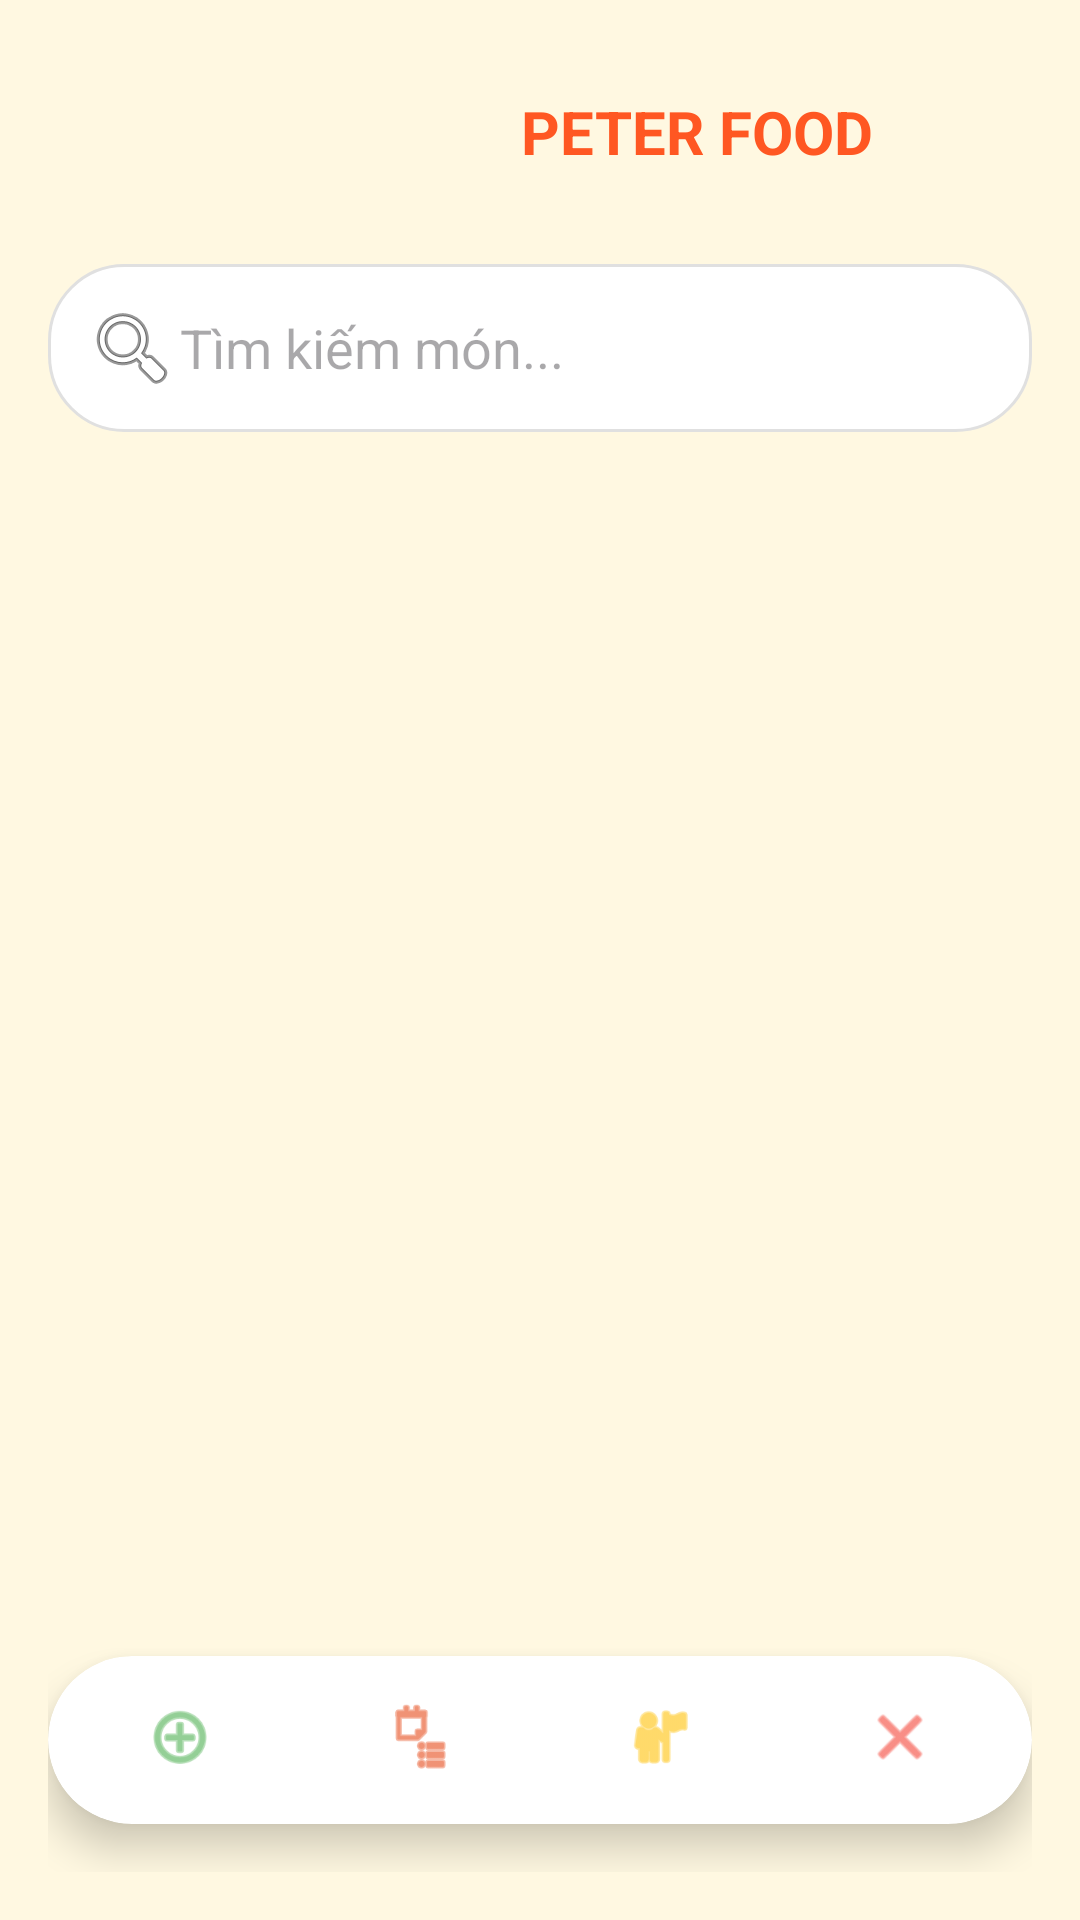

Android layout source for this screen:
<!-- AndroidManifest.xml: application theme Theme.Peterfood -->
<!-- res/layout/activity_menu.xml -->
<?xml version="1.0" encoding="utf-8"?>
<androidx.constraintlayout.widget.ConstraintLayout xmlns:android="http://schemas.android.com/apk/res/android"
    xmlns:app="http://schemas.android.com/apk/res-auto"
    android:layout_width="match_parent"
    android:layout_height="match_parent"
    android:padding="16dp"
    android:background="@color/background">

    
    <LinearLayout
        android:id="@+id/headerLayout"
        android:layout_width="0dp"
        android:layout_height="wrap_content"
        android:gravity="center"
        android:orientation="horizontal"
        app:layout_constraintEnd_toEndOf="parent"
        app:layout_constraintStart_toStartOf="parent"
        app:layout_constraintTop_toTopOf="parent">

        <ImageView
            android:id="@+id/ivLogo"
            android:layout_width="89dp"
            android:layout_height="56dp"
            android:layout_marginEnd="16dp"
            android:scaleType="fitCenter" />

        <TextView
            android:layout_width="wrap_content"
            android:layout_height="wrap_content"
            android:text="@string/app_title"
            android:layout_gravity="center"
            android:textColor="@color/primary"
            android:textSize="20sp"
            android:textStyle="bold" />
    </LinearLayout>

    
    <EditText
        android:id="@+id/etSearch"
        android:layout_width="0dp"
        android:layout_height="wrap_content"
        android:hint="@string/hint_search_food"
        android:inputType="text"
        android:drawableStart="@android:drawable/ic_menu_search"
        android:padding="12dp"
        android:background="@drawable/search_background"
        android:layout_marginTop="16dp"
        app:layout_constraintTop_toBottomOf="@id/headerLayout"
        app:layout_constraintStart_toStartOf="parent"
        app:layout_constraintEnd_toEndOf="parent" />

    
    <androidx.recyclerview.widget.RecyclerView
        android:id="@+id/rvMenu"
        android:layout_width="0dp"
        android:layout_height="0dp"
        android:layout_marginTop="16dp"
        app:layout_constraintTop_toBottomOf="@id/etSearch"
        app:layout_constraintStart_toStartOf="parent"
        app:layout_constraintEnd_toEndOf="parent"
        app:layout_constraintBottom_toTopOf="@id/taskBar"
        android:background="@color/background" />

    
    <androidx.cardview.widget.CardView
        android:id="@+id/taskBar"
        android:layout_width="0dp"
        android:layout_height="56dp"
        android:layout_marginTop="8dp"
        android:layout_marginBottom="16dp"
        app:cardCornerRadius="28dp"
        app:cardElevation="8dp"
        app:layout_constraintBottom_toBottomOf="parent"
        app:layout_constraintStart_toStartOf="parent"
        app:layout_constraintEnd_toEndOf="parent">

        <LinearLayout
            android:layout_width="match_parent"
            android:layout_height="match_parent"
            android:orientation="horizontal"
            android:gravity="center"
                    android:padding="4dp">

            
            <LinearLayout
                android:id="@+id/containerAddFood"
                android:layout_width="0dp"
                android:layout_height="match_parent"
                android:layout_weight="1"
                android:orientation="vertical"
                android:gravity="center"
                android:padding="4dp">

                    <ImageButton
                    android:id="@+id/btnAddFood"
                    android:layout_width="wrap_content"
                    android:layout_height="wrap_content"
                    android:src="@android:drawable/ic_menu_add"
                    android:background="?attr/selectableItemBackgroundBorderless"
                    android:scaleType="centerInside"
                    android:contentDescription="@string/cd_add"
                    android:padding="8dp"
                    app:tint="@color/secondary" />

                    <TextView
                    android:id="@+id/tvAddFoodLabel"
                    android:layout_width="wrap_content"
                    android:layout_height="wrap_content"
                    android:text="@string/label_add"
                    android:textSize="12sp"
                        android:textColor="@color/secondary"
                    android:layout_marginTop="2dp" />
            </LinearLayout>

            
            <LinearLayout
                android:id="@+id/containerCart"
                android:layout_width="0dp"
                android:layout_height="match_parent"
                android:layout_weight="1"
                android:orientation="vertical"
                android:gravity="center"
                android:padding="4dp">

                <ImageButton
                    android:id="@+id/btnGoToCart"
                    android:layout_width="wrap_content"
                    android:layout_height="wrap_content"
                    android:src="@android:drawable/ic_menu_agenda"
                    android:background="?attr/selectableItemBackgroundBorderless"
                    android:scaleType="centerInside"
                    android:contentDescription="@string/cd_cart"
                    android:padding="8dp"
                    app:tint="@color/primaryDark" />

                <TextView
                    android:layout_width="wrap_content"
                    android:layout_height="wrap_content"
                    android:text="@string/label_cart"
                    android:textSize="12sp"
                    android:textColor="@color/primaryDark"
                    android:layout_marginTop="2dp" />
            </LinearLayout>

            
            <LinearLayout
                android:id="@+id/containerProfile"
                android:layout_width="0dp"
                android:layout_height="match_parent"
                android:layout_weight="1"
                android:orientation="vertical"
                android:gravity="center"
                android:padding="4dp">

                <ImageButton
                    android:id="@+id/btnProfile"
                    android:layout_width="wrap_content"
                    android:layout_height="wrap_content"
                    android:src="@android:drawable/ic_menu_myplaces"
                    android:background="?attr/selectableItemBackgroundBorderless"
                    android:scaleType="centerInside"
                    android:contentDescription="@string/cd_profile"
                    android:padding="8dp"
                    app:tint="@color/accent" />

                <TextView
                    android:layout_width="wrap_content"
                    android:layout_height="wrap_content"
                    android:text="@string/label_profile"
                    android:textSize="12sp"
                    android:textColor="@color/accent"
                    android:layout_marginTop="2dp" />
            </LinearLayout>

            
            <LinearLayout
                android:id="@+id/containerLogout"
                android:layout_width="0dp"
                android:layout_height="match_parent"
                android:layout_weight="1"
                android:orientation="vertical"
                android:gravity="center"
                android:padding="4dp">

                <ImageButton
                    android:id="@+id/btnLogout"
                    android:layout_width="wrap_content"
                    android:layout_height="wrap_content"
                    android:src="@android:drawable/ic_menu_close_clear_cancel"
                    android:background="?attr/selectableItemBackgroundBorderless"
                    android:scaleType="centerInside"
                    android:contentDescription="@string/cd_logout"
                    android:padding="8dp"
                    app:tint="@color/danger" />

                <TextView
                    android:layout_width="wrap_content"
                    android:layout_height="wrap_content"
                    android:text="@string/label_logout"
                    android:textSize="12sp"
                    android:textColor="@color/danger"
                    android:layout_marginTop="2dp" />
            </LinearLayout>
        </LinearLayout>
    </androidx.cardview.widget.CardView>
</androidx.constraintlayout.widget.ConstraintLayout>
<!-- resources referenced by this layout -->
<resources>
  <color name="accent">#FFC107</color>
  <color name="background">#FFF8E1</color>
  <color name="danger">#F44336</color>
  <color name="primary">#FF5722</color>
  <color name="primaryDark">#E64A19</color>
  <color name="secondary">#4CAF50</color>
  <!-- drawable search_background (drawable) -->
  <?xml version="1.0" encoding="utf-8"?>
  <shape xmlns:android="http://schemas.android.com/apk/res/android">
      <solid android:color="#FFFFFF" />
      <corners android:radius="25dp" />
      <stroke android:width="1dp" android:color="#E0E0E0" />
  </shape>
  <string name="app_title">PETER FOOD</string>
  <string name="cd_add">Thêm món</string>
  <string name="cd_cart">Đi tới giỏ</string>
  <string name="cd_logout">Đăng xuất</string>
  <string name="cd_profile">Hồ sơ</string>
  <string name="hint_search_food">Tìm kiếm món...</string>
  <string name="label_add">Thêm</string>
  <string name="label_cart">Giỏ</string>
  <string name="label_logout">Thoát</string>
  <string name="label_profile">Hồ sơ</string>
  <style name="Theme.Peterfood" parent="Base.Theme.Peterfood" />
  <style name="Base.Theme.Peterfood" parent="Theme.Material3.DayNight.NoActionBar">
          <item name="colorPrimary">@color/primary</item>
          <item name="colorOnPrimary">@color/white</item>
          <item name="colorPrimaryContainer">@color/primaryDark</item>
  
          <item name="colorSecondary">@color/secondary</item>
          <item name="colorOnSecondary">@color/white</item>
  
          <item name="colorSurface">@color/surface</item>
          <item name="colorOnSurface">@color/textPrimary</item>
          <item name="colorOnSurfaceVariant">@color/textSecondary</item>
  
          <item name="colorError">@color/danger</item>
          <item name="colorOnError">@color/white</item>
  
          <item name="android:colorBackground">@color/background</item>
          <item name="android:windowBackground">@color/background</item>
  
          
          <item name="materialButtonStyle">@style/AppButton</item>
      </style>
  <color name="white">#FFFFFFFF</color>
  <color name="surface">#F0F0F0</color>
  <color name="textPrimary">#212121</color>
  <color name="textSecondary">#757575</color>
  <style name="AppButton" parent="Widget.Material3.Button">
          <item name="android:minHeight">48dp</item>
          <item name="android:insetTop">0dp</item>
          <item name="android:insetBottom">0dp</item>
          <item name="cornerRadius">12dp</item>
          <item name="backgroundTint">@color/primary</item>
          <item name="android:textColor">@color/white</item>
          <item name="android:textAllCaps">false</item>
          <item name="iconGravity">textStart</item>
      </style>
</resources>
